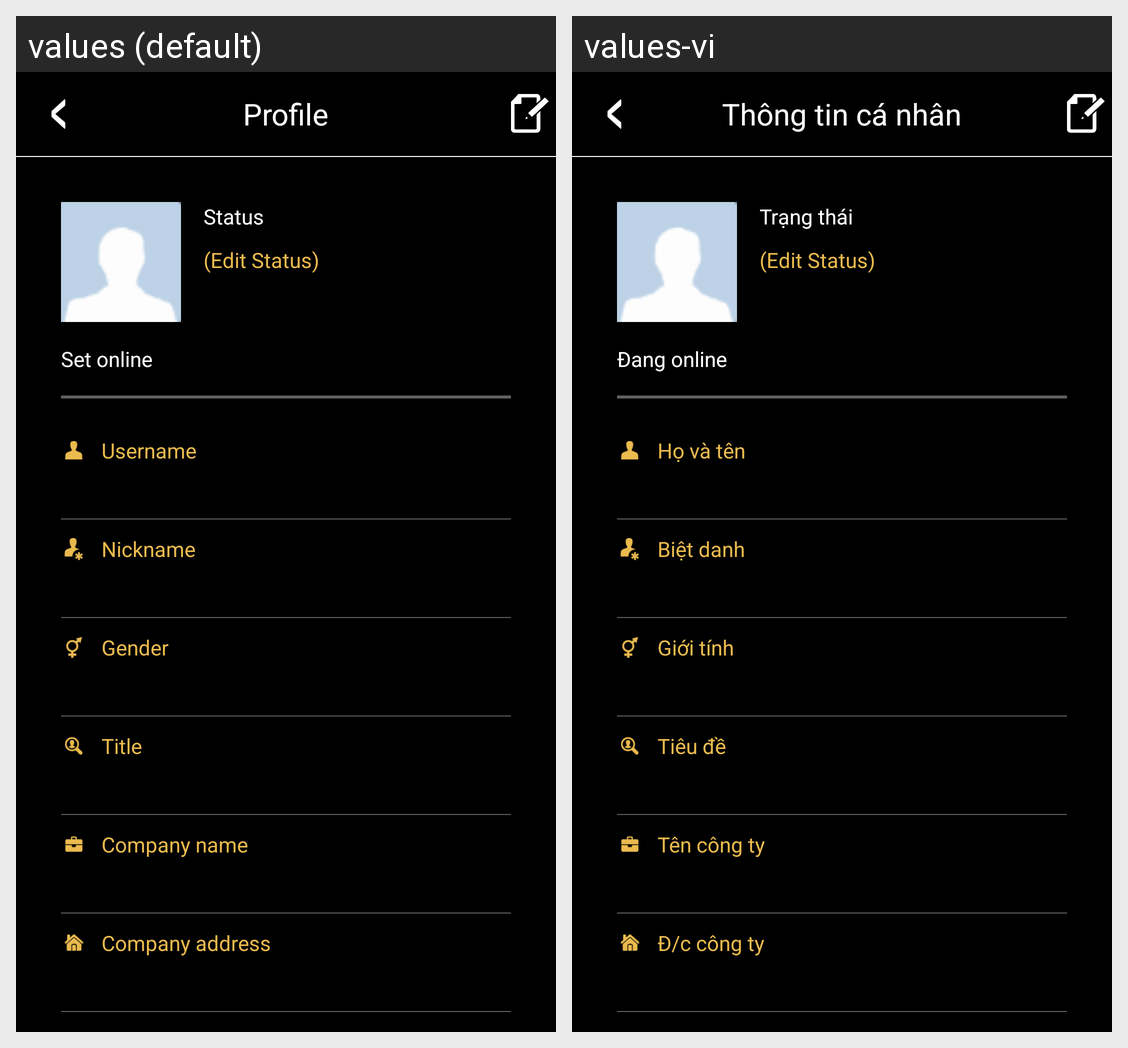

Strings drawn on this Android screen and how each of the app's shown locales translates them:
Android screen res/layout/activity_my_profile.xml rendered under 2 locales, left to right: values (default), values-vi. Device: Nexus 5 (rendered at 1080×1920; each locale shown at half size, 540×960, under a caption strip naming it); theme AppTheme.
Strings drawn on this screen, with the default value and each locale's value (text and hints the layout hard-codes, and strings that could not be matched under every locale, appear in the picture but are not listed):

profile
  values: Profile
  values-vi: Thông tin cá nhân

status
  values: Status
  values-vi: Trạng thái

setOnline
  values: Set online
  values-vi: Đang online

userName
  values: Username
  values-vi: Họ và tên

nickName
  values: Nickname
  values-vi: Biệt danh

gender
  values: Gender
  values-vi: Giới tính

title
  values: Title
  values-vi: Tiêu đề

companyName
  values: Company name
  values-vi: Tên công ty

companyAddress
  values: Company address
  values-vi: Đ/c công ty
